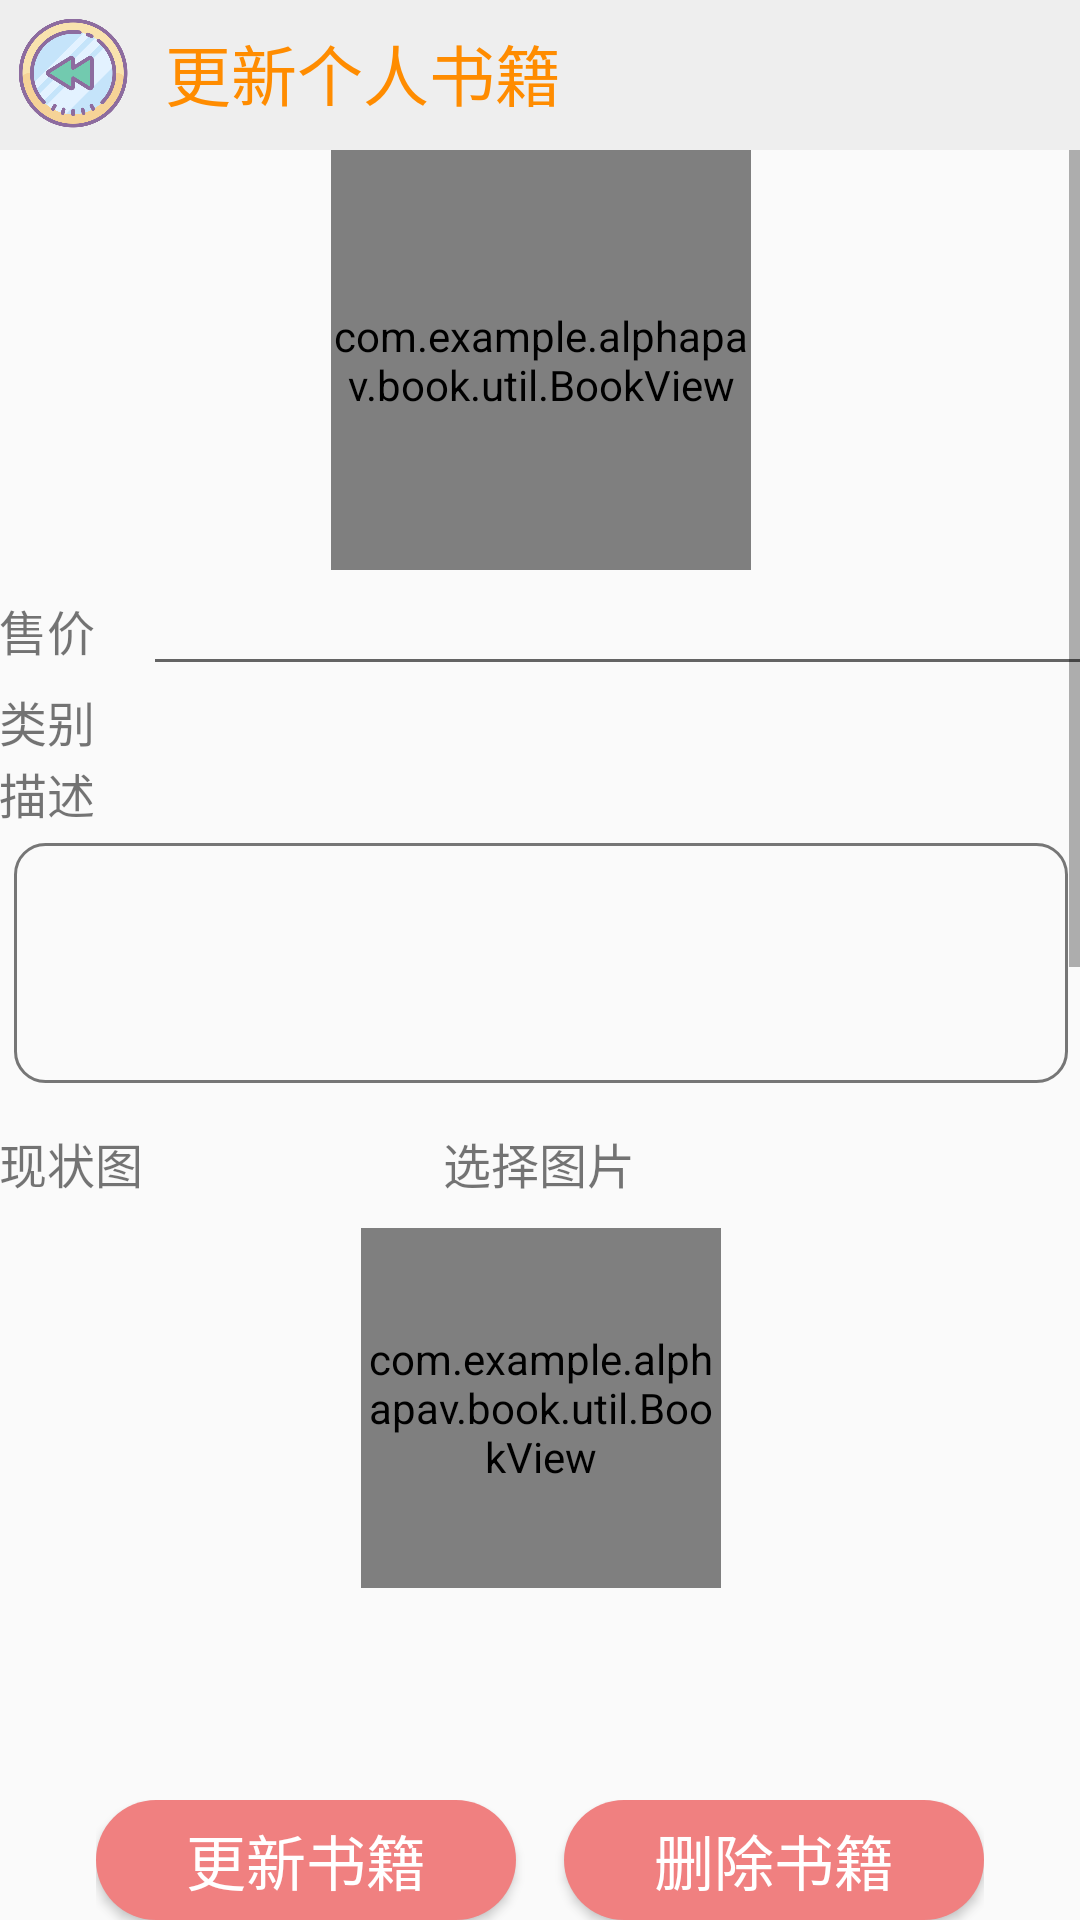

Reconstruct the res/layout file that produces this screen, plus the resources it refers to.
<!-- AndroidManifest.xml: application theme AppTheme -->
<!-- res/layout/activity_mybook_manager.xml -->
<?xml version="1.0" encoding="utf-8"?>
<RelativeLayout xmlns:android="http://schemas.android.com/apk/res/android"
    xmlns:app="http://schemas.android.com/apk/res-auto"
    xmlns:tools="http://schemas.android.com/tools"
    android:layout_width="match_parent"
    android:layout_height="match_parent"
    android:orientation="vertical"
    tools:context=".MybookManagerActivity">


    <include layout="@layout/headline_updatemybook" android:id="@+id/top"></include>

    <ScrollView
        android:layout_width="match_parent"
        android:layout_height="500dp"
        android:layout_below="@+id/top"
        android:layout_alignParentStart="true"
        android:paddingLeft="@dimen/activity_horizontal_margin"
        android:paddingRight="@dimen/activity_horizontal_margin"
      >

        <LinearLayout
            android:layout_width="match_parent"
            android:layout_height="match_parent"
            android:orientation="vertical"
            android:paddingLeft="@dimen/activity_horizontal_margin"
            android:paddingTop="@dimen/activity_vertical_margin"
            android:paddingRight="@dimen/activity_horizontal_margin"
            android:paddingBottom="@dimen/activity_vertical_margin">

            <RelativeLayout
                android:layout_width="match_parent"
                android:layout_height="140dp">

                <com.example.alphapav.book.util.BookView
                    android:id="@+id/addbook_originalimg"
                    android:layout_width="140dp"
                    android:layout_height="140dp"
                    android:layout_centerInParent="true"
                    android:src="@mipmap/icons8reading512" />

            </RelativeLayout>

            
                
                
                
                
                

            
                
                
                
                
                


            <TableLayout

                android:layout_width="match_parent"
                android:layout_height="wrap_content">

                <TableRow>

                    <TextView
                        android:layout_width="match_parent"
                        android:layout_height="wrap_content"
                        android:text="售价"
                        android:textSize="16sp" />

                    <EditText
                        android:id="@+id/addbook_sellprice"
                        android:layout_width="350dp"
                        android:layout_height="wrap_content"
                        android:selectAllOnFocus="true"
                        android:textSize="16sp" />

                </TableRow>

                <TableRow>

                    <TextView
                        android:layout_width="match_parent"
                        android:layout_height="wrap_content"
                        android:text="类别"
                        android:textSize="16sp" />

                    <Spinner
                        android:id="@+id/addbook_spinner_booktype"
                        android:layout_width="match_parent"
                        android:layout_height="wrap_content"
                        android:textSize="16sp" />
                </TableRow>


                <TextView
                    android:layout_width="match_parent"
                    android:layout_height="wrap_content"
                    android:text="描述"
                    android:textSize="16sp" />


                <EditText
                    android:id="@+id/addbook_description"
                    android:layout_width="300dp"
                    android:layout_height="wrap_content"
                    android:background="@drawable/edit_bg"
                    android:layout_margin="5dp"
                    android:gravity="top"
                    android:maxLines="5"
                    android:minHeight="80dp"

                    android:textSize="14sp" />

                <TableRow android:paddingTop="10dp">

                    <TextView
                        android:layout_width="match_parent"
                        android:layout_height="wrap_content"
                        android:text="现状图"
                        android:textSize="16sp" />

                    <TextView
                        android:id="@+id/addbool_selectImg"
                        android:layout_width="match_parent"
                        android:layout_height="wrap_content"
                        android:paddingLeft="100dp"
                        android:text="选择图片"
                        android:textSize="16sp" />
                </TableRow>


            </TableLayout>

            <RelativeLayout
                android:layout_width="match_parent"
                android:layout_height="140dp"

                >

                <com.example.alphapav.book.util.BookView
                    android:id="@+id/addbook_tempimg"
                    android:layout_width="120dp"
                    android:layout_height="120dp"
                    android:layout_centerInParent="true"
                    android:src="@mipmap/icons8study512" />

            </RelativeLayout>


            <TableLayout
                android:id="@+id/addbook_tablelayout"
                android:layout_width="match_parent"
                android:layout_height="wrap_content">


                <TableRow>

                    <TextView
                        android:layout_width="match_parent"
                        android:layout_height="wrap_content"
                        android:text="书名"
                        android:textSize="16sp" />

                    <EditText
                        android:id="@+id/addbook_bookname"
                        android:layout_width="350dp"
                        android:layout_height="wrap_content"
                        android:selectAllOnFocus="true"
                        android:textSize="16sp" />

                </TableRow>

                <TableRow>

                    <TextView
                        android:layout_width="match_parent"
                        android:layout_height="wrap_content"
                        android:text="作者"
                        android:textSize="16sp" />

                    <EditText
                        android:id="@+id/addbook_author"
                        android:layout_width="350dp"
                        android:layout_height="wrap_content"
                        android:selectAllOnFocus="true"
                        android:textSize="16sp" />

                </TableRow>

                <TableRow>

                    <TextView
                        android:layout_width="match_parent"
                        android:layout_height="wrap_content"
                        android:text="出版社"
                        android:textSize="16sp" />

                    <EditText
                        android:id="@+id/addbook_press"
                        android:layout_width="350dp"
                        android:layout_height="wrap_content"
                        android:selectAllOnFocus="true"
                        android:textSize="16sp" />

                </TableRow>

                <TableRow>

                    <TextView
                        android:layout_width="match_parent"
                        android:layout_height="wrap_content"
                        android:text="ISBN"
                        android:textSize="16sp" />

                    <EditText
                        android:id="@+id/addbook_ISBN"
                        android:layout_width="350dp"
                        android:layout_height="wrap_content"
                        android:selectAllOnFocus="true"
                        android:textSize="16sp" />

                </TableRow>

                <TableRow>

                    <TextView
                        android:layout_width="match_parent"
                        android:layout_height="wrap_content"
                        android:text="原价"
                        android:textSize="16sp" />

                    <EditText
                        android:id="@+id/addbook_originalprice"
                        android:layout_width="350dp"
                        android:layout_height="wrap_content"
                        android:selectAllOnFocus="true"
                        android:textSize="16sp" />

                </TableRow>

                <TableRow>

                    <TextView
                        android:layout_width="match_parent"
                        android:layout_height="wrap_content"
                        android:text="摘要"
                        android:textSize="16sp" />


                </TableRow>

                <EditText
                    android:id="@+id/addbook_abstract"
                    android:layout_width="300dp"
                    android:layout_height="wrap_content"
                    android:layout_margin="5dp"
                    android:background="@drawable/edit_bg"
                    android:gravity="top"
                    android:minLines="5"

                    android:textSize="14sp" />

                <TableRow>

                    <TextView
                        android:layout_width="match_parent"
                        android:layout_height="wrap_content"
                        android:text="目录"
                        android:textSize="16sp" />

                </TableRow>

                <EditText
                    android:id="@+id/addbook_catalog"
                    android:layout_width="300dp"
                    android:layout_height="wrap_content"
                    android:layout_margin="5dp"
                    android:background="@drawable/edit_bg"
                    android:gravity="top"
                    android:minLines="5"

                    android:textSize="14sp" />


            </TableLayout>
        </LinearLayout>
    </ScrollView>

    <RelativeLayout
        android:layout_width="match_parent"
        android:layout_height="wrap_content"
        android:layout_alignParentBottom="true"
        android:paddingBottom="@dimen/activity_vertical_margin"
        android:paddingLeft="32dp"
        android:paddingRight="32dp"
        android:paddingTop="@dimen/activity_vertical_margin"
        android:orientation="horizontal"
        >
        <Button
            android:id="@+id/modifybook_ok"
            android:layout_width="140dp"
            android:layout_height="40dp"
            android:background="@drawable/shapebigbutton"
            android:text="更新书籍"
            android:layout_alignParentLeft="true"
            android:textColor="#ffffff"
            android:textSize="20sp" />
        <Button
            android:id="@+id/deletebook_ok"
            android:layout_width="140dp"
            android:layout_height="40dp"
            android:background="@drawable/shapebigbutton"

            android:layout_alignParentRight="true"
            android:text="删除书籍"
            android:textColor="#ffffff"
            android:textSize="20sp" />

    </RelativeLayout>




</RelativeLayout>
<!-- res/layout/headline_updatemybook.xml (included above) -->
<?xml version="1.0" encoding="utf-8"?>
<LinearLayout xmlns:android="http://schemas.android.com/apk/res/android"
    android:layout_width="match_parent"
    android:layout_height="50dp"
    android:background="#EEEEEE"
    android:orientation="horizontal">

    <ImageView
    android:layout_width="40dp"
    android:layout_height="40dp"
        android:layout_marginTop="5dp"
    android:layout_marginLeft="5dp"
        android:id="@+id/headline_updatamybook_back"
    android:src="@mipmap/icons8rewind512" />

    <TextView
        android:id="@+id/name"
        android:layout_width="match_parent"
        android:layout_height="match_parent"
        android:layout_marginLeft="10dp"
        android:gravity="left"
        android:paddingTop="8dp"
        android:paddingBottom="8dp"
        android:singleLine="true"
        android:text="更新个人书籍"
        android:textColor="@color/darkorange"
        android:textSize="22dp" />

</LinearLayout>
<!-- resources referenced by this layout -->
<resources>
  <color name="darkorange">#ff8c00</color>
  <!-- drawable edit_bg (drawable) -->
  <?xml version="1.0" encoding="utf-8"?>
  <shape xmlns:android="http://schemas.android.com/apk/res/android">
      <corners android:radius="10dp"></corners>
      <stroke android:color="#767676"
          android:width="1dp"></stroke>
  </shape>
  <!-- drawable shapebigbutton (drawable) -->
  <?xml version="1.0" encoding="utf-8"?>
  <shape xmlns:android="http://schemas.android.com/apk/res/android" >
      //设置圆角
      <corners android:radius="30dp" />
      //设置button的颜色
      
      <solid android:color="@color/lightcoral"/>
      //设置button的大小
  
      <size
          android:height="60dp"
          android:width="320dp" />
      //设置button的内边距
      <padding android:left="5dp"
          android:right="5dp"
          android:top="5dp"
          android:bottom="5dp"/>
  
  </shape>
  <!-- mipmap icons8reading512: png bitmap (mipmap-hdpi, 21983 bytes) -->
  <!-- mipmap icons8rewind512: png bitmap (mipmap-hdpi, 36964 bytes) -->
  <!-- mipmap icons8study512: png bitmap (mipmap-hdpi, 20569 bytes) -->
  <style name="AppTheme" parent="Theme.AppCompat.Light.NoActionBar">
          
          <item name="colorPrimary">@color/colorPrimary</item>
          <item name="colorPrimaryDark">@color/colorPrimaryDark</item>
          <item name="colorAccent">@color/colorAccent</item>
      </style>
  <color name="lightcoral">#f08080</color>
  <color name="colorPrimary">#008577</color>
  <color name="colorPrimaryDark">#EEEEEE</color>
  <color name="colorAccent">#D81B60</color>
</resources>
